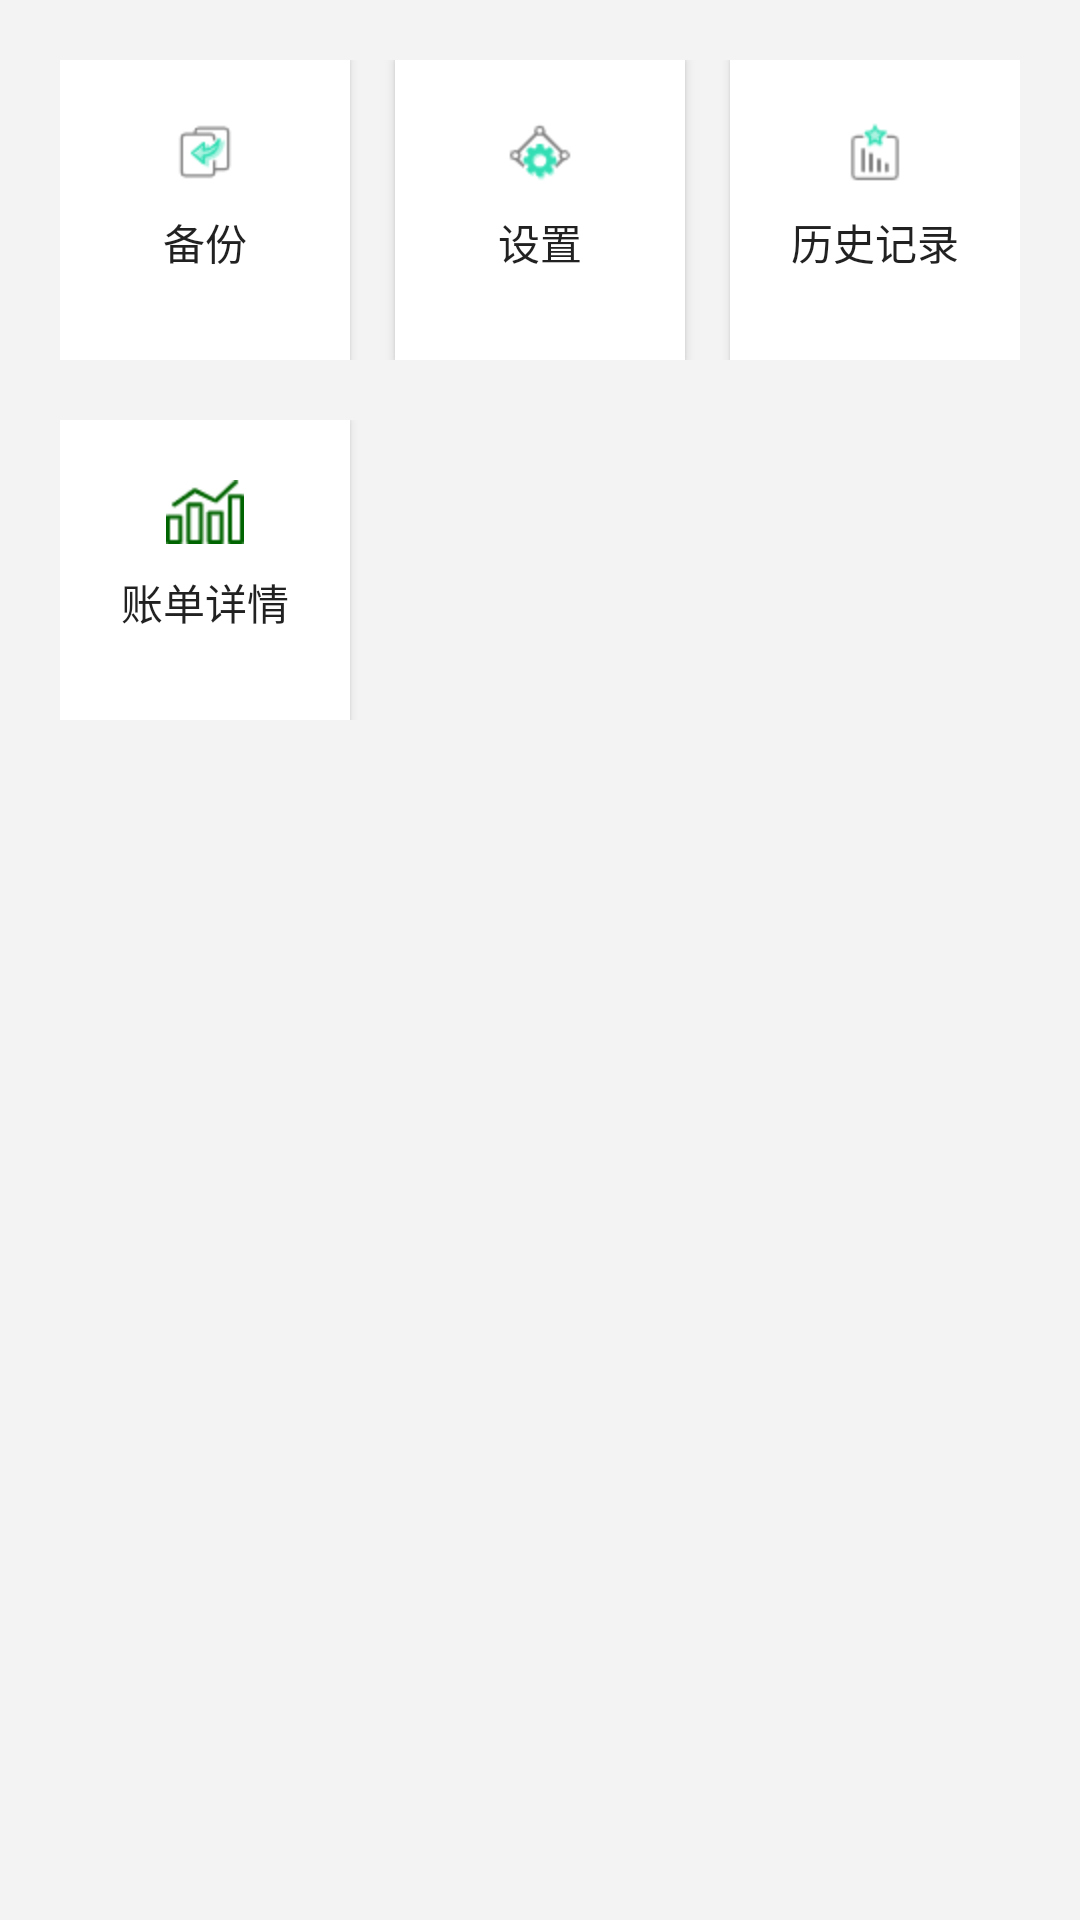

Android layout source for this screen:
<!-- AndroidManifest.xml: application theme Theme.Myapp -->
<!-- res/layout/dialog_more.xml -->
<?xml version="1.0" encoding="utf-8"?>

<LinearLayout xmlns:android="http://schemas.android.com/apk/res/android"
    android:orientation="vertical"
    android:layout_width="match_parent"
    android:layout_height="match_parent"
    android:padding="20dp"
    android:background="@color/grey">
    <LinearLayout
        android:layout_width="match_parent"
        android:layout_height="wrap_content"
        android:orientation="horizontal">
        <Button
            android:id="@+id/dialog_more_btn_back"
            style="@style/dialogmoreStyle"
            android:drawableTop="@mipmap/backos"
            android:text="@string/back"/>
        <Button
            android:id="@+id/dialog_more_btn_setting"
            style="@style/dialogmoreStyle"
            android:drawableTop="@mipmap/setting"
            android:layout_marginLeft="15dp"
            android:layout_marginRight="15dp"
            android:text="@string/setting"/>
        <Button
            android:id="@+id/dialog_more_btn_history"
            style="@style/dialogmoreStyle"
            android:drawableTop="@mipmap/history"
            android:text="@string/history"/>
    </LinearLayout>
    <LinearLayout
        android:layout_width="match_parent"
        android:layout_height="wrap_content"
        android:orientation="horizontal"
        android:layout_marginTop="20dp"
        android:weightSum="3">
        <Button
            android:id="@+id/dialog_more_btn_info"
            style="@style/dialogmoreStyle"
            android:drawableTop="@mipmap/chart"
            android:text="@string/account_info"
            android:layout_marginRight="30dp"/>
    </LinearLayout>
    <ImageView
        android:id="@+id/dialog_more_iv"
        android:layout_width="wrap_content"
        android:layout_height="wrap_content"
        android:src="@drawable/baseline_close_24"
        android:layout_gravity="center_horizontal"
        android:layout_marginTop="10dp"/>

</LinearLayout>
<!-- resources referenced by this layout -->
<resources>
  <color name="grey">#f3f3f3</color>
  <!-- mipmap backos: png bitmap (mipmap-hdpi, 970 bytes) -->
  <!-- mipmap chart: png bitmap (mipmap-hdpi, 761 bytes) -->
  <!-- mipmap history: png bitmap (mipmap-hdpi, 815 bytes) -->
  <!-- mipmap setting: png bitmap (mipmap-hdpi, 1339 bytes) -->
  <string name="account_info">账单详情</string>
  <string name="back">备份</string>
  <string name="history">历史记录</string>
  <string name="setting">设置</string>
  <style name="dialogmoreStyle">
          <item name="android:background">@color/white</item>
          <item name="android:padding">20dp</item>
          <item name="android:gravity">center</item>
          <item name="android:layout_weight">1</item>
          <item name="android:layout_height">100dp</item>
          <item name="android:layout_width">0dp</item>
      </style>
  <style name="Theme.Myapp" parent="Theme.MaterialComponents.DayNight.NoActionBar.Bridge">
          
          <item name="colorPrimary">@color/purple_500</item>
          <item name="colorPrimaryVariant">@color/purple_700</item>
          <item name="colorOnPrimary">@color/white</item>
          
          <item name="colorSecondary">@color/teal_200</item>
          <item name="colorSecondaryVariant">@color/teal_700</item>
          <item name="colorOnSecondary">@color/black</item>
          
          <item name="android:statusBarColor">?attr/colorPrimaryVariant</item>
          
          <item name="android:forceDarkAllowed" tools:targetApi="q">true</item>
      </style>
  <color name="white">#FFFFFFFF</color>
  <color name="purple_500">#FF6200EE</color>
  <color name="purple_700">#FF3700B3</color>
  <color name="teal_200">#FF03DAC5</color>
  <color name="teal_700">#FF018786</color>
  <color name="black">#FF000000</color>
</resources>
